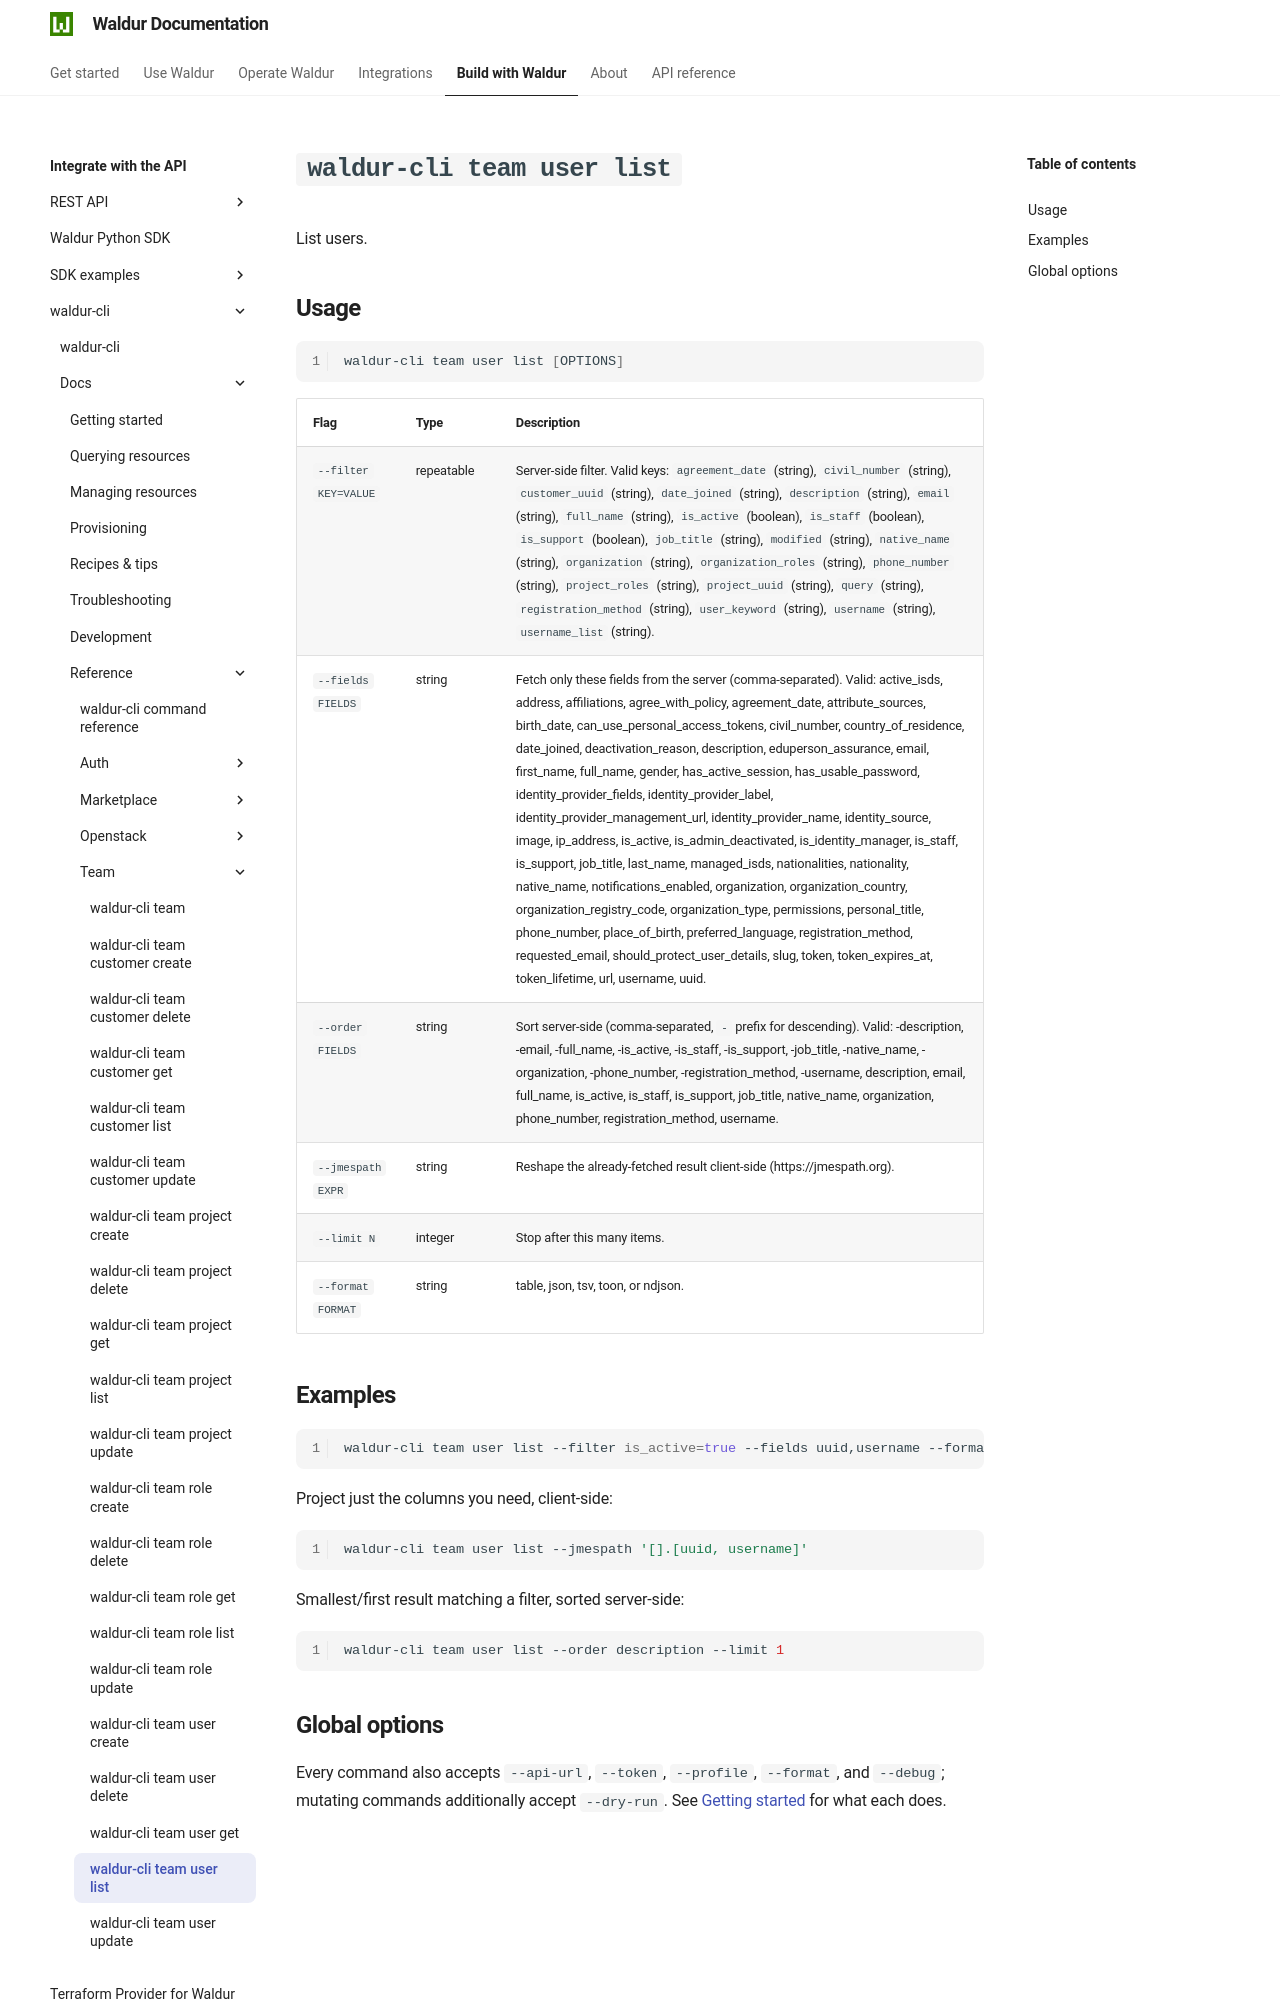

repository: waldur/waldur-docs · page: latest/integrator-guide/waldur-cli/docs/reference/team/user-list/index.html · generator: mkdocs

# `waldur-cli team user list`

<!-- EXTERNAL DOCUMENT
Source: https://code.opennodecloud.com/waldur/waldur-cli.git
Branch: main
Remote Path: docs//reference/team/user-list.md
Local Path: docs/integrator-guide/waldur-cli/docs/
Last Sync: 2026-07-25T20:18:59.840251

WARNING: This file is automatically synchronized from the source repository.
DO NOT EDIT this file directly. Changes will be overwritten.
Edit the source at: https://code.opennodecloud.com/waldur/waldur-cli.git/-/tree/main/docs//reference/team/user-list.md
-->


List users.
